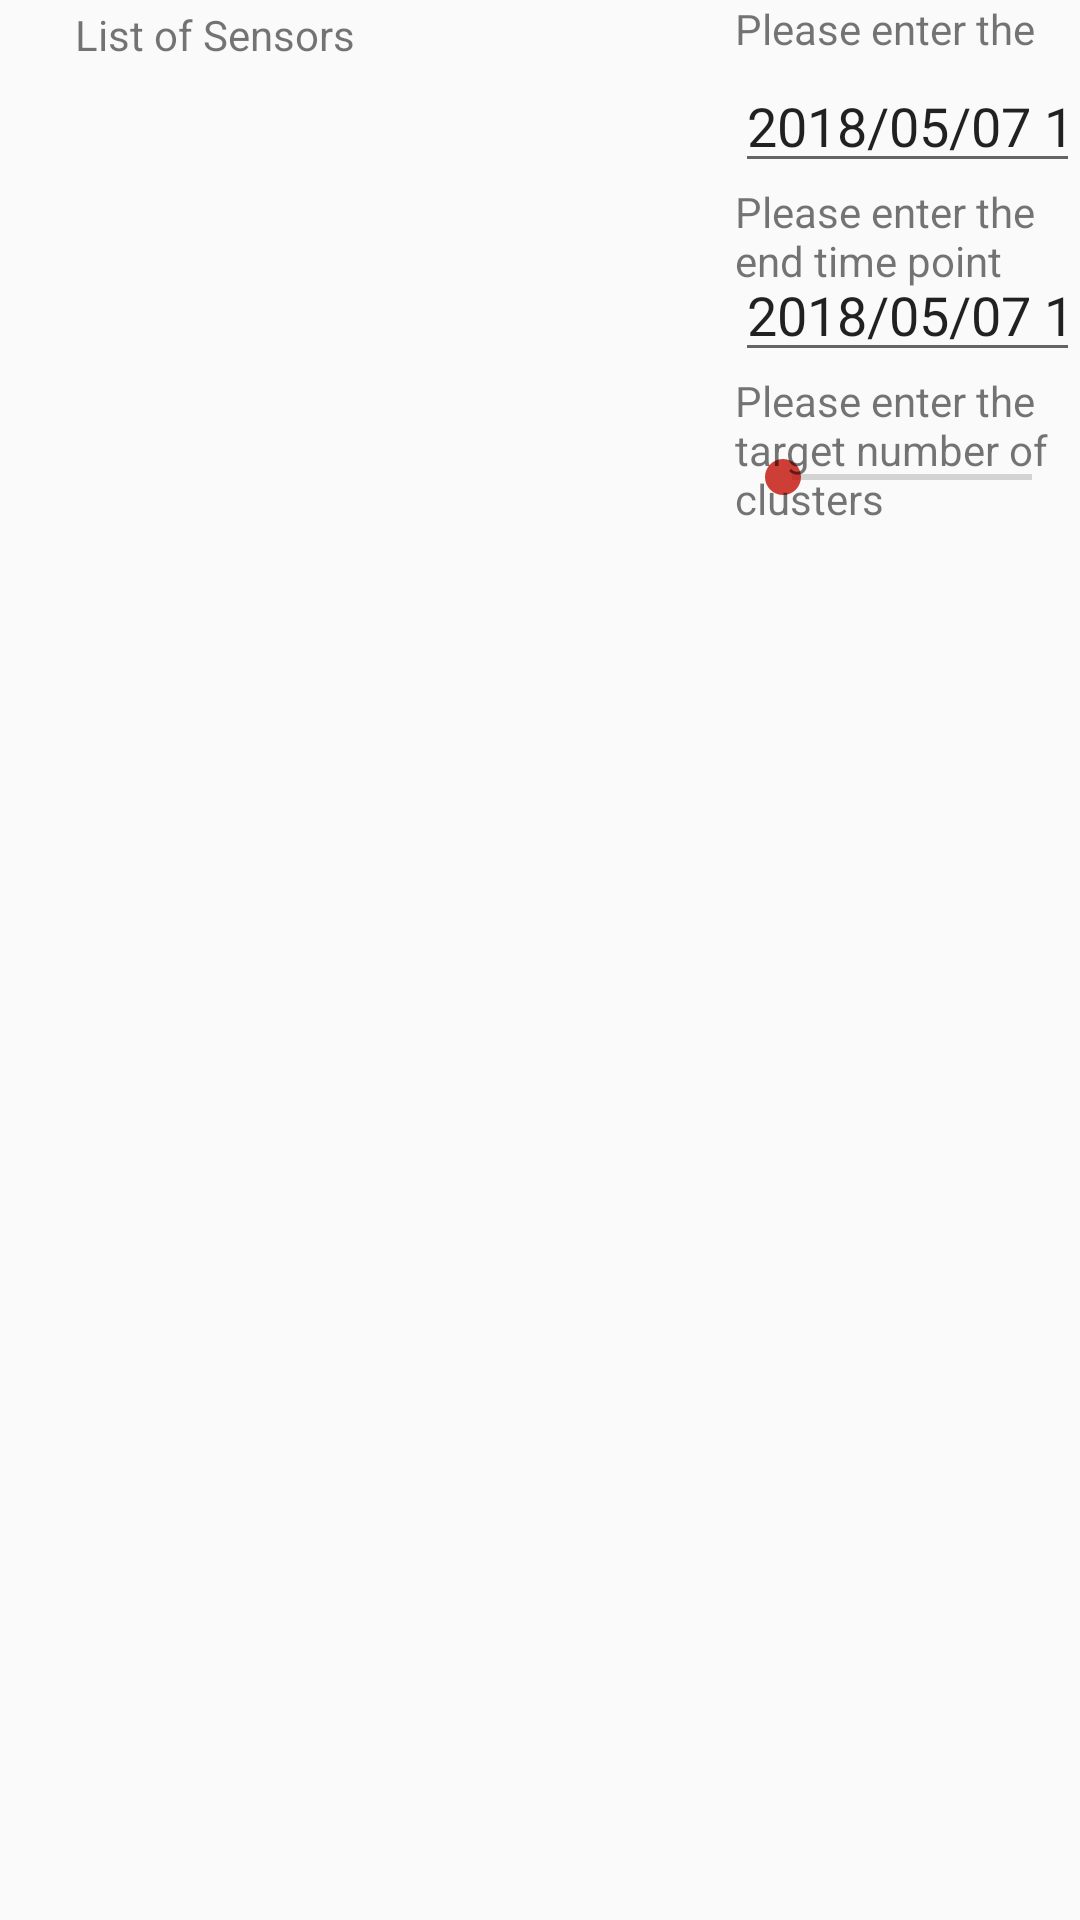

Write the Android layout XML for this screen, with the resource values it uses.
<!-- AndroidManifest.xml: application theme AppTheme -->
<!-- res/layout/historical_data_navigation_page.xml -->
<?xml version="1.0" encoding="utf-8"?>
<RelativeLayout xmlns:android="http://schemas.android.com/apk/res/android"
    android:layout_width="match_parent" android:layout_height="match_parent">

    <EditText
        android:id="@+id/startTime"
        android:layout_width="180dp"
        android:layout_height="40dp"
        android:layout_alignStart="@+id/endTime"
        android:layout_alignTop="@+id/sensorListView"
        android:ems="10"
        android:inputType="textPersonName"
        android:text="2018/05/07 11:16:00" />

    <EditText
        android:id="@+id/endTime"
        android:layout_width="180dp"
        android:layout_height="40dp"
        android:layout_below="@+id/startTime"
        android:layout_marginStart="20dp"
        android:layout_marginTop="23dp"
        android:layout_toEndOf="@+id/sensorListView"
        android:ems="10"
        android:inputType="textPersonName"
        android:text="2018/05/07 11:21:00" />

    <ListView
        android:id="@+id/sensorListView"
        android:layout_width="200dp"
        android:layout_height="wrap_content"
        android:layout_alignParentStart="true"
        android:layout_alignParentTop="true"
        android:layout_marginStart="25dp"
        android:layout_marginTop="21dp" />

    <Button
        android:id="@+id/button"
        android:layout_width="wrap_content"
        android:layout_height="40dp"
        android:layout_below="@+id/startDateandTime"
        android:layout_toEndOf="@+id/seekBarClusters"
        android:onClick="changeToARActivity"
        android:text="Visualize" />

    <Button
        android:id="@+id/seeHistoryData"
        android:layout_width="wrap_content"
        android:layout_height="40dp"
        android:layout_alignStart="@+id/button"
        android:layout_alignTop="@+id/endTime"
        android:text="See Data"
        android:visibility="invisible" />

    <TextView
        android:id="@+id/historyData"
        android:layout_width="wrap_content"
        android:layout_height="wrap_content"
        android:layout_alignStart="@+id/sensorListView"
        android:layout_below="@+id/sensorListView"
        android:layout_marginTop="11dp" />

    <SeekBar
        android:id="@+id/seekBarClusters"
        android:layout_width="280dp"
        android:layout_height="40dp"
        android:layout_marginTop="15dp"
        android:layout_below="@+id/endTime"
        android:layout_alignStart="@+id/endTime" />

    <TextView
        android:id="@+id/numberOfClusters"
        android:layout_width="wrap_content"
        android:layout_height="wrap_content"
        android:layout_alignStart="@+id/seekBarClusters"
        android:layout_below="@+id/seekBarClusters"
        android:layout_marginTop="12dp" />

    <TextView
        android:id="@+id/infoClusters"
        android:layout_width="wrap_content"
        android:layout_height="wrap_content"
        android:layout_alignStart="@+id/endTime"
        android:layout_below="@+id/endTime"
        android:text="Please enter the target number of clusters" />

    <TextView
        android:id="@+id/endDateandTime"
        android:layout_width="wrap_content"
        android:layout_height="wrap_content"
        android:text="Please enter the end time point"
        android:layout_below="@+id/startTime"
        android:layout_alignStart="@+id/startTime" />

    <TextView
        android:id="@+id/startDateandTime"
        android:layout_width="wrap_content"
        android:layout_height="wrap_content"
        android:layout_above="@+id/startTime"
        android:layout_alignStart="@+id/startTime"
        android:text="Please enter the start time point" />

    <TextView
        android:id="@+id/textView4"
        android:layout_width="wrap_content"
        android:layout_height="wrap_content"
        android:layout_above="@+id/startTime"
        android:layout_toEndOf="@+id/historyData"
        android:text="List of Sensors" />

</RelativeLayout>
<!-- resources referenced by this layout -->
<resources>
  <style name="AppTheme" parent="Theme.AppCompat.Light">
          
          <item name="colorPrimary">@color/colorPrimary</item>
          <item name="colorPrimaryDark">@color/colorPrimaryDark</item>
          <item name="colorAccent">@color/colorAccent</item>
      </style>
  <color name="colorPrimary">#3F51B5</color>
  <color name="colorPrimaryDark">#c8303f9f</color>
  <color name="colorAccent">#c8bf0a00</color>
</resources>
